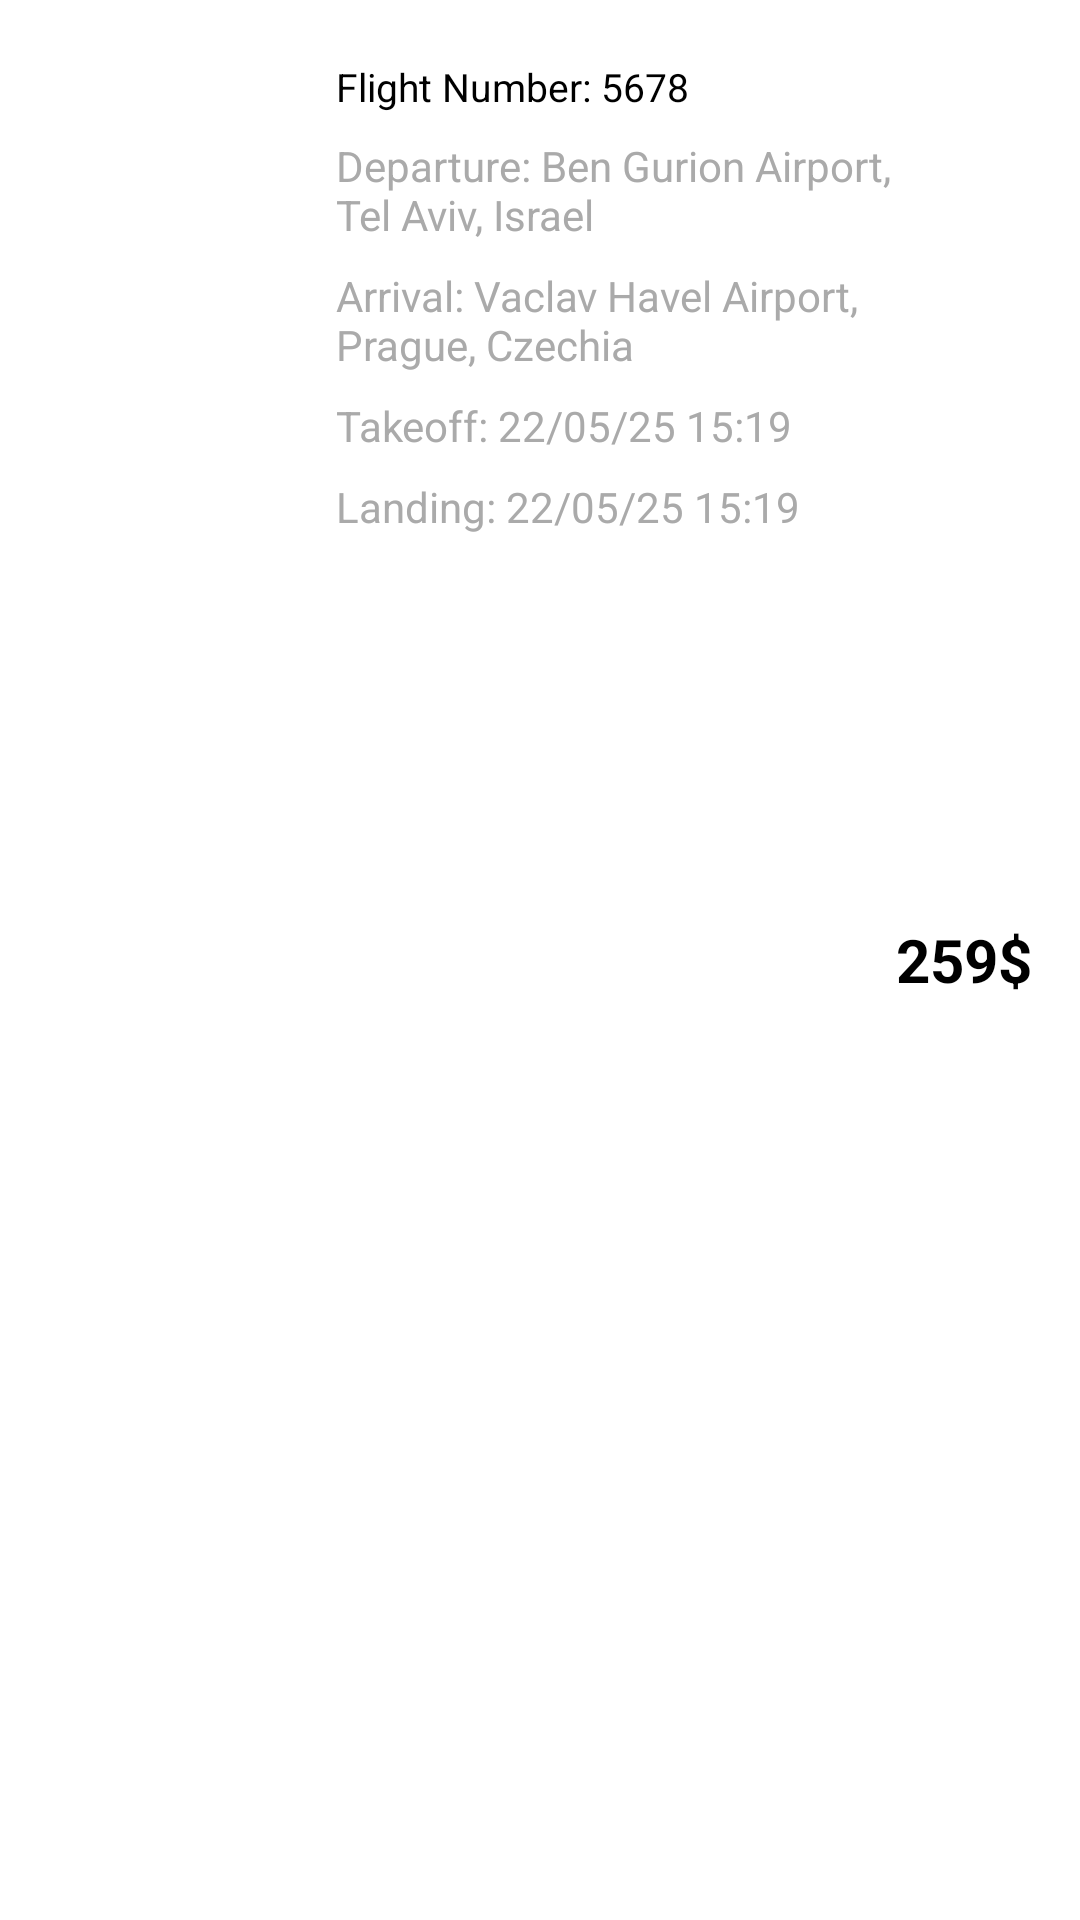

Layout XML and referenced resources for this Android screen:
<!-- AndroidManifest.xml: application theme AppTheme -->
<!-- res/layout/flight_layout.xml -->
<?xml version="1.0" encoding="utf-8"?>
<LinearLayout xmlns:android="http://schemas.android.com/apk/res/android"
    android:layout_width="match_parent"
    android:layout_height="wrap_content"
    android:padding="16dp"
    android:background="@color/white"
    android:clickable="true"
    android:orientation="horizontal"
    android:id="@+id/one_contact">

    
    <ImageView
        android:id="@+id/profileImg"
        android:layout_width="80dp"
        android:layout_height="80dp"
        android:src="@drawable/emirates_logo"
        android:scaleType="centerCrop"
        android:layout_gravity="center_vertical"
        android:layout_marginEnd="16dp"
        android:visibility="visible" /> 

    
    <TextView
        android:id="@+id/fallbackText"
        android:layout_width="80dp"
        android:layout_height="80dp"
        android:text="Emirates"
        android:textColor="@color/_12_15_am_color"
        android:textSize="13sp"
        android:gravity="center"
        android:layout_marginEnd="16dp"
        android:layout_centerInParent="true"
        android:visibility="gone" /> 

    
    <LinearLayout
        android:id="@+id/flight_details"
        android:orientation="vertical"
        android:layout_width="0dp"
        android:layout_weight="1"
        android:layout_height="wrap_content"
        android:layout_marginTop="4dp">

        <TextView
            android:id="@+id/flight_number"
            android:textSize="13sp"
            android:textColor="@color/susan_doolan_color"
            android:layout_width="wrap_content"
            android:layout_height="wrap_content"
            android:text="Flight Number: 5678"/>

        <TextView
            android:id="@+id/departure"
            android:textColor="@color/_12_15_am_color"
            android:layout_marginTop="8dp"
            android:layout_width="wrap_content"
            android:layout_height="wrap_content"
            android:text="Departure: Ben Gurion Airport, Tel Aviv, Israel"/>

        <TextView
            android:id="@+id/arrival"
            android:textColor="@color/_12_15_am_color"
            android:layout_marginTop="8dp"
            android:layout_width="wrap_content"
            android:layout_height="wrap_content"
            android:text="Arrival: Vaclav Havel Airport, Prague, Czechia"/>

        <TextView
            android:id="@+id/takeoff"
            android:textColor="@color/_12_15_am_color"
            android:layout_marginTop="8dp"
            android:layout_width="wrap_content"
            android:layout_height="wrap_content"
            android:text="Takeoff: 22/05/25 15:19"/>

        <TextView
            android:id="@+id/landing"
            android:textColor="@color/_12_15_am_color"
            android:layout_marginTop="8dp"
            android:layout_width="wrap_content"
            android:layout_height="wrap_content"
            android:text="Landing: 22/05/25 15:19"/>

    </LinearLayout>

    
    <LinearLayout
        android:id="@+id/price_place"
        android:layout_width="wrap_content"
        android:layout_height="wrap_content"
        android:layout_gravity="center_vertical"
        android:orientation="vertical">

        <TextView
            android:id="@+id/price"
            android:layout_width="wrap_content"
            android:layout_height="wrap_content"
            android:text="259$"
            android:textColor="@color/black"
            android:textSize="20dp"
            android:textStyle="bold" />


    </LinearLayout>

</LinearLayout>


    
<!-- resources referenced by this layout -->
<resources>
  <color name="_12_15_am_color">#AAAAAA</color>
  <color name="black">#FF000000</color>
  <color name="susan_doolan_color">#000000</color>
  <color name="white">#FFFFFFFF</color>
  <!-- drawable contact_item_background (drawable) -->
  <?xml version="1.0" encoding="utf-8"?>
  <shape xmlns:android="http://schemas.android.com/apk/res/android">
      <solid android:color="#FFFEFA" />
      <stroke
          android:width="1dp"
      android:color="#74CFA0" />
  </shape>
  <style name="AppTheme" parent="Theme.MaterialComponents.DayNight.NoActionBar">
  		
  		<item name="colorPrimary">@color/colorPrimary</item>
  		<item name="colorPrimaryDark">@color/colorPrimaryDark</item>
  		<item name="colorAccent">@color/colorAccent</item>
  		
  		<item name="buttonStyle">@style/CustomButtonStyle</item>
  	</style>
  <color name="colorPrimary">#008577</color>
  <color name="colorPrimaryDark">#00574B</color>
  <color name="colorAccent">#D81B60</color>
  <style name="CustomButtonStyle" parent="Widget.AppCompat.Button">
  		<item name="android:backgroundTint">@null</item>
  		<item name="android:background">#FF7D0D</item>
  		<item name="android:textColor">#FFFFFF</item>
  	</style>
</resources>
